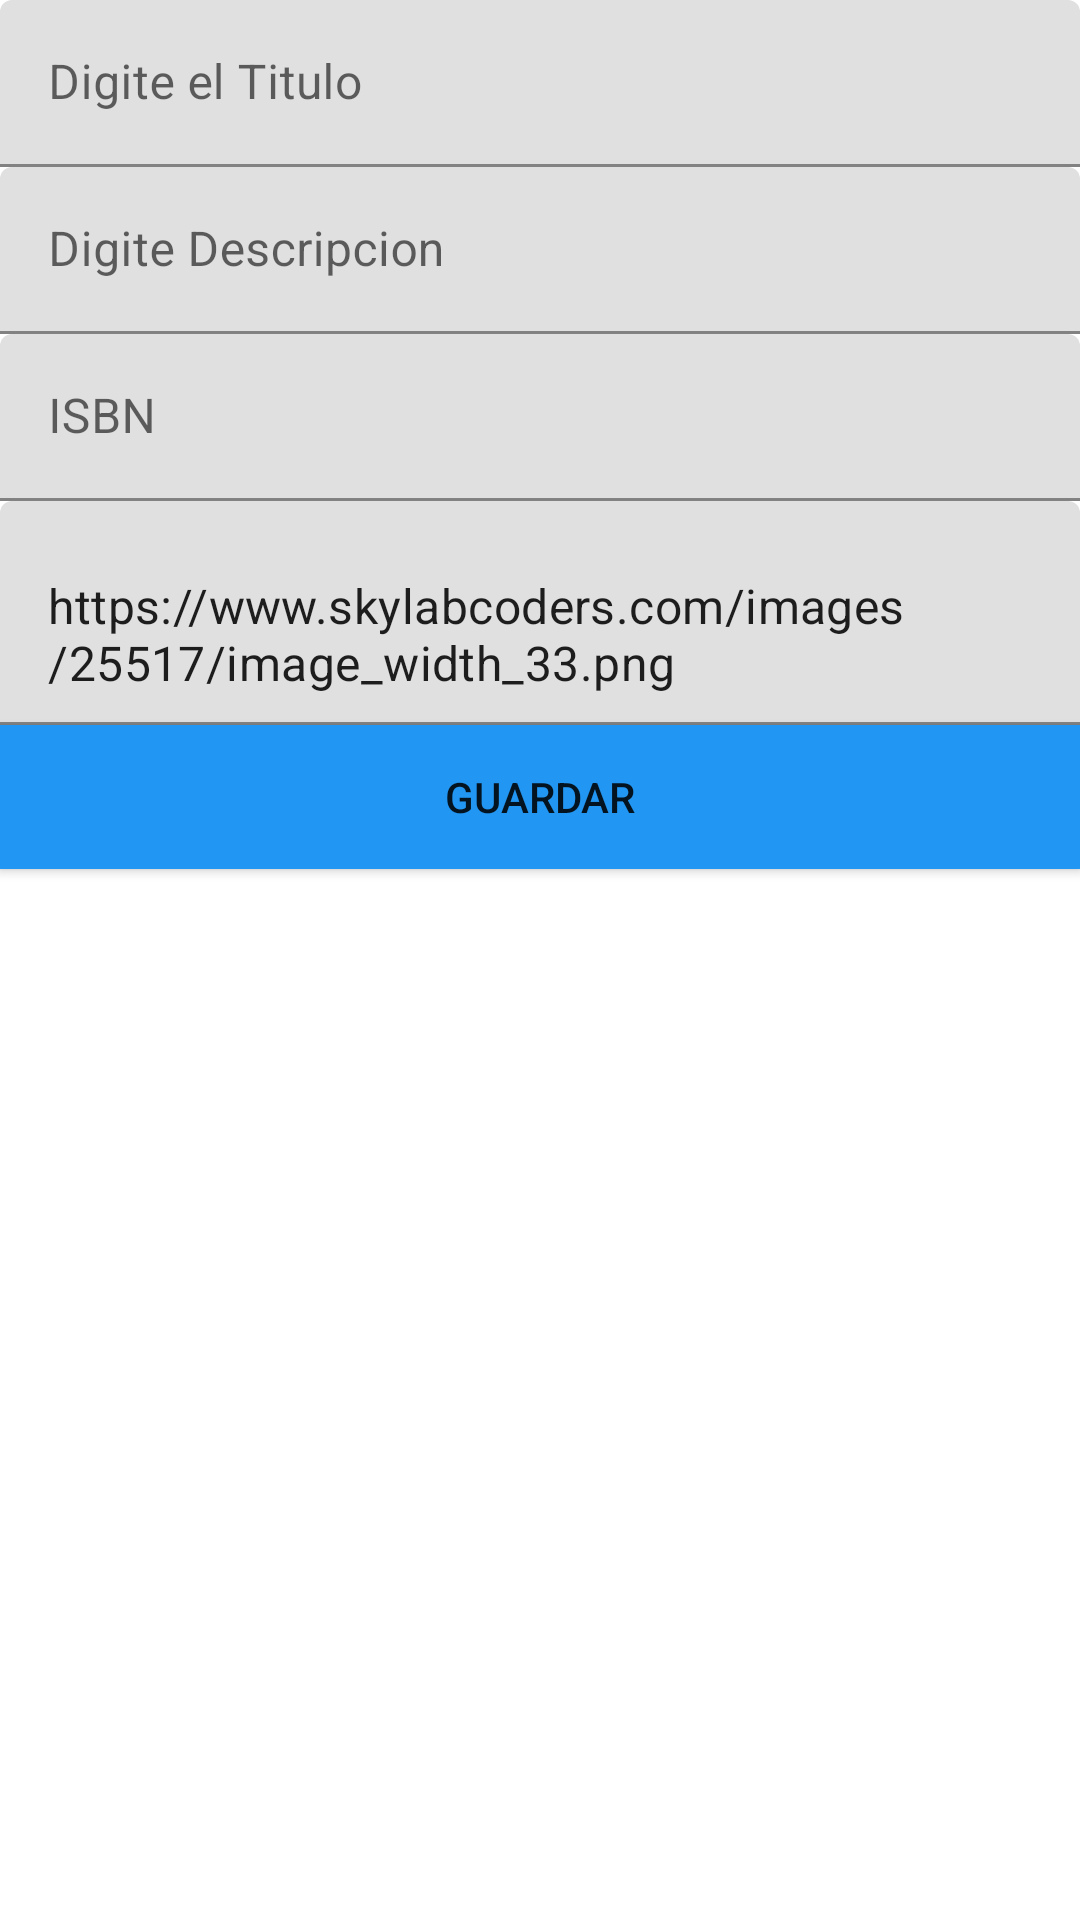

Produce the Android XML layout that renders to this screen, including the resource entries it uses.
<!-- AndroidManifest.xml: application theme Theme.Movil20211 -->
<!-- res/layout/activity_registrar_libro.xml -->
<?xml version="1.0" encoding="utf-8"?>
<LinearLayout xmlns:android="http://schemas.android.com/apk/res/android"
    xmlns:app="http://schemas.android.com/apk/res-auto"
    xmlns:tools="http://schemas.android.com/tools"
    android:layout_width="match_parent"
    android:layout_height="match_parent"
    tools:context=".RegistrarLibroActivity"
    android:orientation="vertical">
    <com.google.android.material.textfield.TextInputLayout
        android:layout_width="match_parent"
        android:layout_height="wrap_content"
        android:hint="@string/msgtitulo">
        <com.google.android.material.textfield.TextInputEditText
            android:layout_width="match_parent"
            android:layout_height="wrap_content"
            android:id="@+id/txttitulo"/>
    </com.google.android.material.textfield.TextInputLayout>
    <com.google.android.material.textfield.TextInputLayout
        android:layout_width="match_parent"
        android:layout_height="wrap_content"
        android:hint="@string/msgdescripcion">
        <com.google.android.material.textfield.TextInputEditText
            android:layout_width="match_parent"
            android:layout_height="wrap_content"
            android:id="@+id/txtdescripcion"/>
    </com.google.android.material.textfield.TextInputLayout>
    <com.google.android.material.textfield.TextInputLayout
        android:layout_width="match_parent"
        android:layout_height="wrap_content"
        android:hint="@string/msgisbn">
        <com.google.android.material.textfield.TextInputEditText
            android:layout_width="match_parent"
            android:layout_height="wrap_content"
            android:id="@+id/txtisbn"/>
    </com.google.android.material.textfield.TextInputLayout>
    <com.google.android.material.textfield.TextInputLayout
        android:layout_width="match_parent"
        android:layout_height="wrap_content">
        <com.google.android.material.textfield.TextInputEditText
            android:layout_width="match_parent"
            android:layout_height="wrap_content"
            android:text="https://www.skylabcoders.com/images/25517/image_width_33.png"
            android:id="@+id/txtimagen"/>
    </com.google.android.material.textfield.TextInputLayout>
    <Button
        android:layout_width="match_parent"
        android:layout_height="wrap_content"
        android:id="@+id/btnguardar"
        android:text="Guardar"
        android:background="@color/primaryColor"/>



</LinearLayout>
<!-- resources referenced by this layout -->
<resources>
  <color name="primaryColor">#2196f3</color>
  <string name="msgdescripcion">Digite Descripcion</string>
  <string name="msgisbn">ISBN</string>
  <string name="msgtitulo">Digite el Titulo</string>
  <style name="Theme.Movil20211" parent="Theme.MaterialComponents.DayNight.NoActionBar">
          
          <item name="android:windowTranslucentStatus">true</item>
          <item name="colorPrimary">@color/primaryColor</item>
          <item name="colorPrimaryVariant">@color/primaryLightColor</item>
          <item name="colorOnPrimary">@color/primaryTextColor</item>
          
          <item name="colorSecondary">@color/secondaryColor</item>
          <item name="colorSecondaryVariant">@color/secondaryLightColor</item>
          <item name="colorOnSecondary">@color/secondaryTextColor</item>
          
          <item name="android:statusBarColor" tools:targetApi="l">?attr/colorPrimaryVariant</item>
          
      </style>
  <color name="primaryLightColor">#6ec6ff</color>
  <color name="primaryTextColor">#000000</color>
  <color name="secondaryColor">#f40057</color>
  <color name="secondaryLightColor">#ff5983</color>
  <color name="secondaryTextColor">#000000</color>
</resources>
